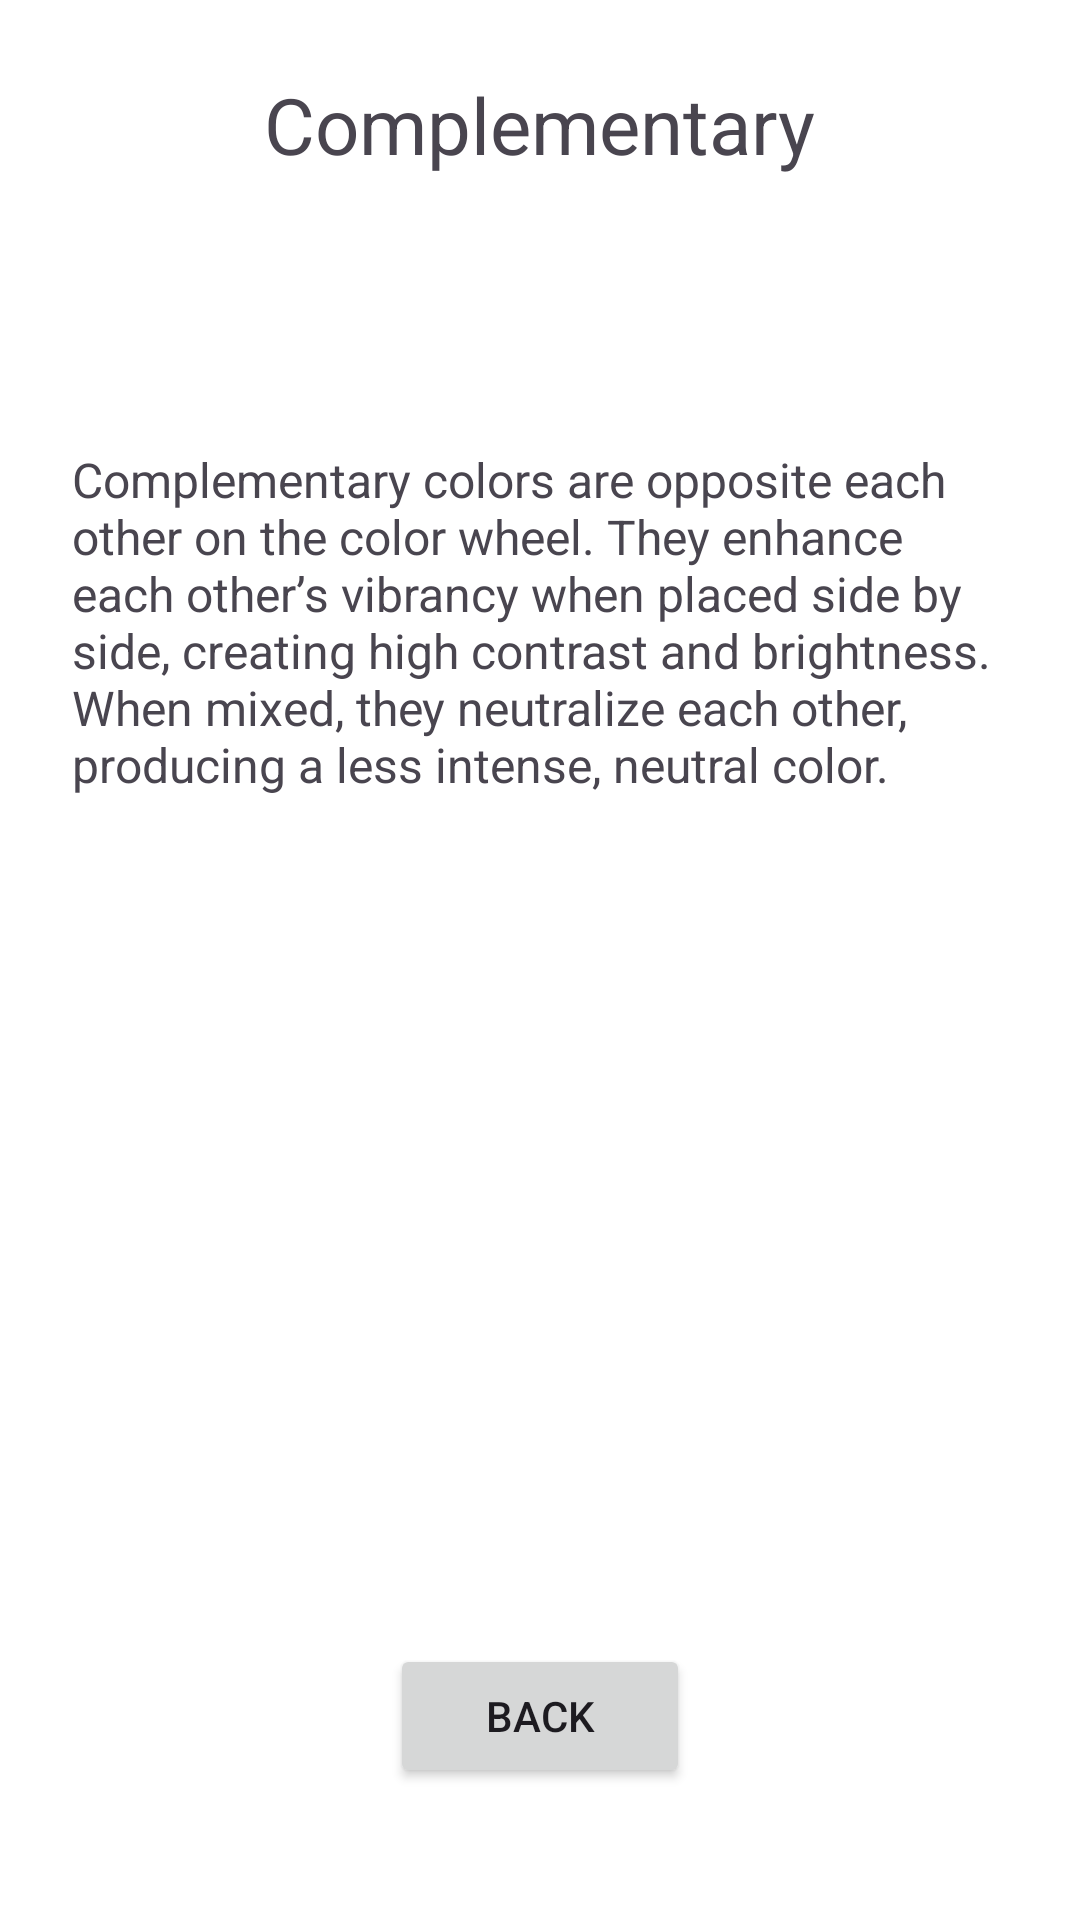

Android layout source for this screen:
<!-- AndroidManifest.xml: application theme Theme.ColorAssistant -->
<!-- res/layout/fragment_complementary.xml -->
<?xml version="1.0" encoding="utf-8"?>
<androidx.constraintlayout.widget.ConstraintLayout
    xmlns:android="http://schemas.android.com/apk/res/android"
    xmlns:app="http://schemas.android.com/apk/res-auto"
    android:layout_width="match_parent"
    android:layout_height="match_parent"
    android:padding="24dp"
    android:fitsSystemWindows="true">

    <ScrollView
        android:id="@+id/scrollContainer"
        android:layout_width="0dp"
        android:layout_height="0dp"
        app:layout_constraintTop_toTopOf="parent"
        app:layout_constraintBottom_toTopOf="@id/btn_back"
        app:layout_constraintStart_toStartOf="parent"
        app:layout_constraintEnd_toEndOf="parent">

        <LinearLayout
            android:orientation="vertical"
            android:layout_width="match_parent"
            android:layout_height="wrap_content">

            <TextView
                android:id="@+id/title"
                android:layout_width="wrap_content"
                android:layout_height="wrap_content"
                android:text="@string/complementary"
                android:textSize="26sp"
                android:layout_gravity="center_horizontal"
                android:layout_marginBottom="20dp"/>

            <LinearLayout
                android:id="@+id/displayColorComp"
                android:layout_width="match_parent"
                android:layout_height="50dp"
                android:orientation="horizontal"
                android:layout_marginBottom="20dp">

                <View
                    android:id="@+id/displayColorOriginalComp"
                    android:layout_width="0dp"
                    android:layout_height="match_parent"
                    android:layout_weight="1"/>
                <View
                    android:id="@+id/displayColorComplementary"
                    android:layout_width="0dp"
                    android:layout_height="match_parent"
                    android:layout_weight="1"/>
            </LinearLayout>

            <TextView
                android:id="@+id/information"
                android:layout_width="wrap_content"
                android:layout_height="wrap_content"
                android:text="@string/information_complementary"
                android:textSize="16sp"
                android:layout_gravity="center_horizontal"
                android:layout_marginBottom="20dp"/>

            <ImageView
                android:id="@+id/finalImage"
                android:layout_width="match_parent"
                android:layout_height="wrap_content"
                android:adjustViewBounds="true"
                android:scaleType="fitCenter"
                android:contentDescription="@string/final_image_desc"/>
        </LinearLayout>
    </ScrollView>

    <Button
        android:id="@+id/btn_back"
        android:layout_width="100dp"
        android:layout_height="wrap_content"
        android:text="@string/back_text"
        android:layout_marginBottom="20dp"
        app:layout_constraintBottom_toBottomOf="parent"
        app:layout_constraintStart_toStartOf="parent"
        app:layout_constraintEnd_toEndOf="parent"/>
</androidx.constraintlayout.widget.ConstraintLayout>
<!-- resources referenced by this layout -->
<resources>
  <string name="back_text">Back</string>
  <string name="complementary">Complementary</string>
  <string name="final_image_desc">Picture of three handbags colored in the three complementary colors.</string>
  <string name="information_complementary">
  Complementary colors are opposite each other on the color wheel.
  They enhance each other’s vibrancy when placed side by side,
  creating high contrast and brightness. When mixed,
  they neutralize each other, producing a less intense, neutral color.
  </string>
  <style name="Theme.ColorAssistant" parent="Base.Theme.ColorAssistant" />
  <style name="Base.Theme.ColorAssistant" parent="Theme.Material3.DayNight.NoActionBar">
          <item name="android:colorBackground">@color/background_color</item>
      </style>
  <color name="background_color">#2B2B2B</color>
</resources>
